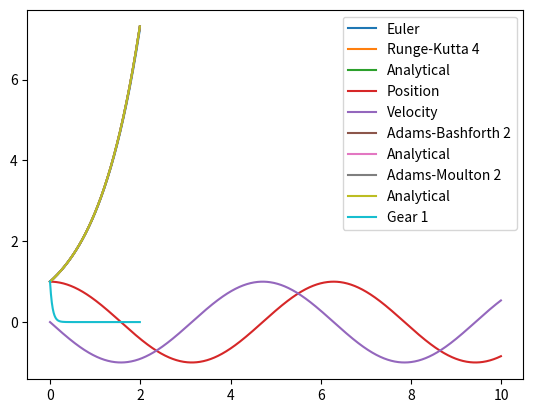

Reproduce this figure in Python.
import numpy as np
import matplotlib.pyplot as plt


def euler_method(dydt, y0, t):
    y = np.zeros(len(t))
    y[0] = y0
    dt = t[1] - t[0]
    for i in range(1, len(t)):
        y[i] = y[i-1] + dt * dydt(y[i-1])
    return y


def runge_kutta_4(dydt, y0, t):
    y = np.zeros(len(t))
    y[0] = y0
    dt = t[1] - t[0]
    for i in range(1, len(t)):
        k1 = dt * dydt(y[i-1])
        k2 = dt * dydt(y[i-1] + 0.5 * k1)
        k3 = dt * dydt(y[i-1] + 0.5 * k2)
        k4 = dt * dydt(y[i-1] + k3)
        y[i] = y[i-1] + (k1 + 2 * k2 + 2 * k3 + k4) / 6
    return y


def leapfrog_method(f, x0, v0, t):
    # Initialize position and velocity arrays
    x = np.zeros(len(t))
    v = np.zeros(len(t))

    x[0] = x0
    v[0] = v0

    dt = t[1] - t[0]

    # Half step velocity
    v_half = v[0] + 0.5 * dt * f(x[0])

    for i in range(1, len(t)):
        # Full step position
        x[i] = x[i-1] + dt * v_half

        # Full step velocity
        v_full = v_half + 0.5 * dt * f(x[i])

        # Prepare for next iteration
        if i < len(t) - 1:
            v_half = v_full + 0.5 * dt * f(x[i])

        v[i] = v_full

    return x, v


def adams_bashforth_2(dydt, y0, t):
    y = np.zeros(len(t))
    y[0] = y0
    dt = t[1] - t[0]
    y[1] = y[0] + dt * dydt(y[0])  # Use Euler's method for first step
    for i in range(2, len(t)):
        y[i] = y[i-1] + dt / 2 * (3 * dydt(y[i-1]) - dydt(y[i-2]))
    return y


def adams_moulton_2(dydt, y0, t):
    y = np.zeros(len(t))
    y[0] = y0
    dt = t[1] - t[0]
    y[1] = y[0] + dt * dydt(y[0])  # Use Euler's method for first step
    for i in range(2, len(t)):
        # Estimate with 2-step Adams-Bashforth method
        y_ab2 = y[i-1] + dt / 2 * (3 * dydt(y[i-1]) - dydt(y[i-2]))
        # Correct with 2-step Adams-Moulton method
        y[i] = y[i-1] + dt / 2 * (dydt(y[i-1]) + dydt(y_ab2))
    return y


def gears_1(f, y0, t):
    y = np.zeros(len(t))
    y[0] = y0
    dt = t[1] - t[0]

    # Define the residual function for the Newton-Raphson method
    def residual(y_new, y_old):
        return y_new - y_old - dt * f(y_new)

    # Define the Jacobian of the residual function for the Newton-Raphson method
    def jacobian(y_new):
        eps = 1e-8  # Small perturbation for numerical differentiation
        return 1 - dt * (f(y_new + eps) - f(y_new)) / eps

    # Perform the integration
    for i in range(1, len(t)):
        # Initial guess for the Newton-Raphson method
        y_guess = y[i-1]

        # Newton-Raphson method
        for j in range(100):
            dy = residual(y_guess, y[i-1]) / jacobian(y_guess)
            y_guess -= dy
            if abs(dy) < 1e-10:
                break

        y[i] = y_guess

    return y


# Define the differential equation
def dydt(y):
    return y


# Set initial condition and time step
y0 = 1
t = np.arange(0, 2, 0.01)

# Euler's method
y_euler = euler_method(dydt, y0, t)

# 4th order Runge-Kutta method
y_rk4 = runge_kutta_4(dydt, y0, t)

# Plot results
plt.plot(t, y_euler, label='Euler')
plt.plot(t, y_rk4, label='Runge-Kutta 4')
plt.plot(t, np.exp(t), label='Analytical')
plt.legend()
plt.show()


# Define the force function

def f(x):
    return -x  # Hooke's law


# Set initial condition and time step
x0 = 1
v0 = 0
t = np.arange(0, 10, 0.01)

# Leapfrog method
x, v = leapfrog_method(f, x0, v0, t)

# Plot results
plt.plot(t, x, label='Position')
plt.plot(t, v, label='Velocity')
plt.legend()
plt.show()


# Define the differential equation

def dydt(y):
    return y


# Set initial condition and time step
y0 = 1
t = np.arange(0, 2, 0.01)

# 2-step Adams-Bashforth method
y_ab2 = adams_bashforth_2(dydt, y0, t)

# Plot results
plt.plot(t, y_ab2, label='Adams-Bashforth 2')
plt.plot(t, np.exp(t), label='Analytical')
plt.legend()
plt.show()


# Define the differential equation

def dydt(y):
    return y


# Set initial condition and time step
y0 = 1
t = np.arange(0, 2, 0.01)

# 2-step Adams-Moulton method
y_am2 = adams_moulton_2(dydt, y0, t)

# Plot results
plt.plot(t, y_am2, label='Adams-Moulton 2')
plt.plot(t, np.exp(t), label='Analytical')
plt.legend()
plt.show()


# Define the differential equation

def dydt(y):
    return -20 * y  # A stiff differential equation


# Set initial condition and time step
y0 = 1
t = np.arange(0, 2, 0.01)

# 1st order Gear's method
y_g1 = gears_1(dydt, y0, t)

# Plot results
plt.plot(t, y_g1, label='Gear 1')
plt.legend()
plt.show()
